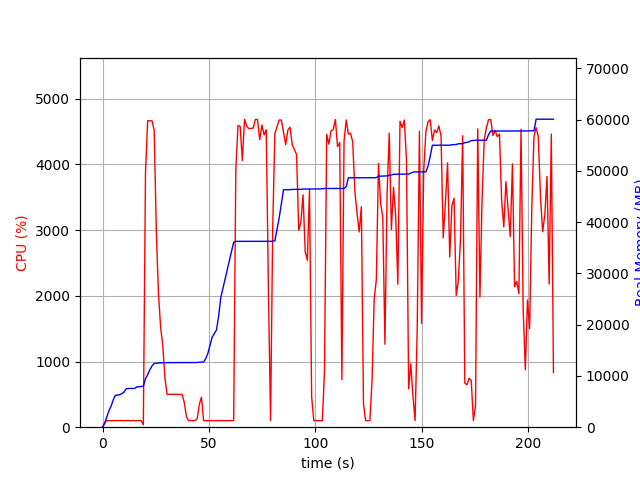

The data file committed next to this chart (first rows):
elapsed_time, nproc, cpu, mem_real, mem_virtual
3.457069396972656e-05, 1, 0.0, 8.988, 3186
1.006, 1, 73.5, 707.4, 1688
2.013, 1, 99.3, 2009, 3656
3.021, 1, 100.3, 3215, 5000
4.028, 1, 99.3, 4127, 6786
5.035, 1, 100.3, 5335, 8578
6.043, 1, 100.2, 6235, 10738
7.051, 1, 101.2, 6255, 10738
8.059, 1, 100.2, 6323, 10738
9.067, 1, 101.2, 6555, 10738
10.08, 1, 99.0, 6843, 10750
11.09, 1, 100.0, 7509, 10750
12.1, 1, 102.0, 7549, 10750
13.1, 1, 99.1, 7549, 10750
14.11, 1, 103.0, 7559, 10750
15.12, 1, 99.1, 7559, 10750
16.13, 1, 100.0, 7879, 10750
17.14, 1, 101.0, 7879, 10750
18.15, 1, 100.0, 7945, 10750
19.16, 2, 36.6, 7971, 10788
20.17, 1, 3878, 9454, 15671
21.19, 1, 4666, 10230, 16511
22.21, 1, 4665, 11196, 17607
23.24, 1, 4664, 11950, 18355
24.26, 1, 4521, 12424, 18875
25.27, 1, 2962, 12476, 18907
26.28, 1, 2026, 12524, 18931
27.29, 1, 1520, 12555, 18963
28.3, 1, 1243, 12571, 19075
29.31, 1, 752.9, 12571, 19075
30.31, 1, 500.3, 12593, 19155
31.32, 1, 501.3, 12593, 19155
32.33, 1, 500.3, 12607, 19155
33.33, 1, 501.3, 12607, 19155
34.34, 1, 501.2, 12607, 19155
35.35, 1, 500.9, 12607, 19155
36.36, 1, 501.4, 12607, 19155
37.37, 1, 498.8, 12607, 19155
38.37, 1, 379.0, 12607, 19155
39.38, 1, 163.4, 12607, 19155
40.39, 1, 100.0, 12607, 19155
41.4, 1, 100.0, 12607, 19155
42.41, 1, 101.1, 12607, 19155
43.42, 1, 100.0, 12607, 19155
44.43, 1, 129.7, 12617, 19155
45.44, 1, 343.6, 12663, 19284
46.45, 1, 456.7, 12701, 19284
47.46, 1, 102.0, 12701, 19284
48.47, 1, 99.1, 13377, 21844
49.48, 1, 100.1, 14393, 22004
50.49, 1, 100.0, 15983, 27124
51.5, 1, 100.0, 17559, 27316
52.51, 1, 100.0, 18259, 27336
53.52, 1, 99.0, 18967, 27560
54.53, 1, 101.0, 21635, 43944
55.54, 1, 99.1, 25269, 56232
56.55, 1, 100.1, 27071, 56832
57.56, 1, 99.0, 28875, 57216
58.57, 1, 100.1, 30671, 57244
59.58, 1, 100.1, 32475, 57692
... 150 more rows
